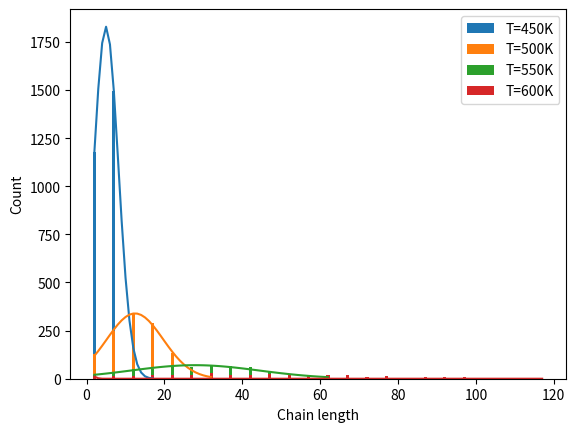

Here is the Python script that generated this plot:
import numpy as np
from scipy.optimize import curve_fit
import matplotlib.pyplot as plt

# 定义高斯函数
def gaussian(x, a, x0, sigma):
    return a * np.exp(-(x - x0)**2 / (2 * sigma**2))

def cha_dian(chain_len_lsts):
    max1=max(chain_len_lsts)
    min1=min(chain_len_lsts)
    cha_dian=[]
    for i in range(min1,max1+1):
        cha_dian.append(i)
    return cha_dian

def gaussian_fit(xdata,ydata):# 拟合数据
    popt, pcov = curve_fit(gaussian, xdata, ydata,maxfev=100000)


    
    # 绘制原始数据和拟合曲线
    # plt.plot(xdata, ydata, 'b-', label='data')
    # plt.plot(xdata, gaussian(xdata, *popt), 'r-', label='fit')
    # plt.legend()
    # plt.show()
    return popt

# temperature_lst=[400,450,500,550,600],n_maxmono=15000,put_in=6e-8,k_termin_c=0.000008,k_termin_p=-1.20E-19
# T=400 [2, 7] [5590, 189]
# T=450 [2, 7, 12, 17] [1178, 1494, 159, 5]
# T=500 [2, 7, 12, 17, 22, 27, 32] [129, 248, 336, 287, 135, 40, 1]
# T=550 [2, 7, 12, 17, 22, 27, 32, 37, 42, 47, 52, 57, 62] [20, 37, 51, 53, 61, 61, 69, 66, 60, 42, 13, 6, 1]
# T=600 [2, 7, 12, 17, 22, 27, 32, 37, 42, 47, 52, 57, 62, 67, 72, 77, 82, 87, 92, 97, 102, 107, 112, 117] [11, 15, 16, 18, 20, 17, 29, 21, 18, 24, 25, 19, 18, 17, 9, 12, 6, 8, 7, 7, 4, 5, 1, 1]
temperature_lst=[450,500,550,600]
chain_len_lsts=[[2, 7, 12, 17],[2, 7, 12, 17, 22, 27, 32],[2, 7, 12, 17, 22, 27, 32, 37, 42, 47, 52, 57, 62],[2, 7, 12, 17, 22, 27, 32, 37, 42, 47, 52, 57, 62, 67, 72, 77, 82, 87, 92, 97, 102, 107, 112, 117]]
count_lsts=[[1178, 1494, 159, 5],[129, 248, 336, 287, 135, 40, 1],[20, 37, 51, 53, 61, 61, 69, 66, 60, 42, 13, 6, 1],[11, 15, 16, 18, 20, 17, 29, 21, 18, 24, 25, 19, 18, 17, 9, 12, 6, 8, 7, 7, 4, 5, 1, 1]]
for i in range(len(chain_len_lsts)):
    print(temperature_lst[i])
    popt=gaussian_fit(chain_len_lsts[i],count_lsts[i])
    bars=plt.bar(chain_len_lsts[i],count_lsts[i],label='T='+str(temperature_lst[i])+'K')
    bar_color = bars[i].get_facecolor()
    plt.plot(cha_dian(chain_len_lsts[i]), gaussian(cha_dian(chain_len_lsts[i]), *popt),'-')
plt.xlabel('Chain length')
plt.ylabel('Count')
plt.legend()
plt.show()
